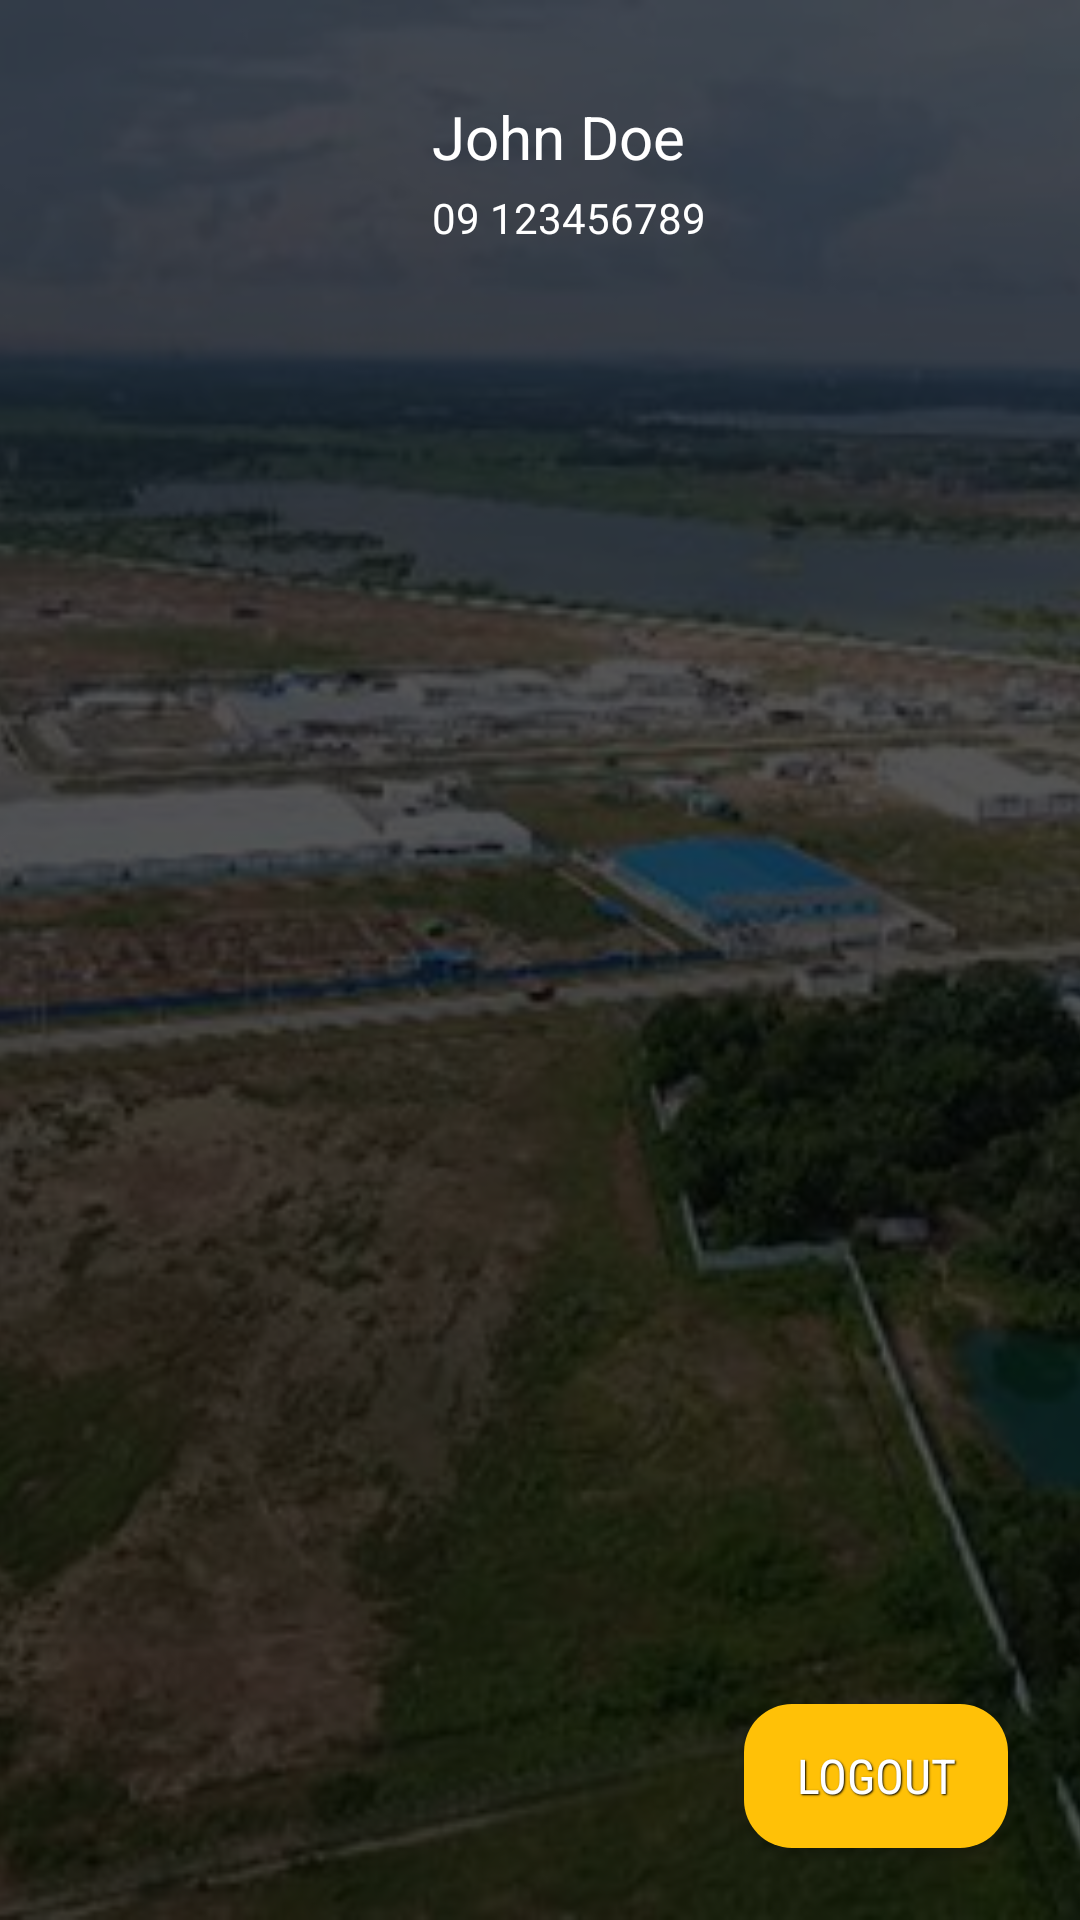

Here is an Android app screen rendered from its layout file. Give the layout XML and the strings, colors and styles it references.
<!-- AndroidManifest.xml: application theme AppTheme.NoActionBar -->
<!-- res/layout/view_pod_login_user.xml -->
<?xml version="1.0" encoding="utf-8"?>
<RelativeLayout xmlns:android="http://schemas.android.com/apk/res/android"
    android:layout_width="match_parent"
    android:layout_height="220dp">

    <ImageView
        android:id="@+id/iv_login_user_bg"
        android:layout_width="match_parent"
        android:layout_height="match_parent"
        android:scaleType="centerCrop"
        android:src="@drawable/img_news_dummy_2" />

    <View
        android:layout_width="match_parent"
        android:layout_height="match_parent"
        android:background="#A000" />

    <ImageView
        android:id="@+id/iv_login_user"
        android:layout_width="@dimen/logo_size"
        android:layout_height="@dimen/logo_size"
        android:layout_margin="@dimen/margin_xlarge"
        android:src="@drawable/dummy_user_picture" />

    <TextView
        android:id="@+id/tv_name"
        android:layout_width="wrap_content"
        android:layout_height="wrap_content"
        android:layout_alignTop="@id/iv_login_user"
        android:layout_toRightOf="@id/iv_login_user"
        android:text="John Doe"
        android:textColor="@color/white"
        android:textSize="@dimen/text_regular_3x" />

    <TextView
        android:id="@+id/tv_user_phone_number"
        android:layout_width="wrap_content"
        android:layout_height="wrap_content"
        android:layout_alignLeft="@id/tv_name"
        android:layout_below="@id/tv_name"
        android:layout_marginTop="@dimen/margin_small"
        android:text="09 123456789"
        android:textColor="@color/white"
        android:textSize="@dimen/text_regular" />

    <Button
        android:id="@+id/btn_logout"
        style="@style/AccentButton"
        android:layout_width="wrap_content"
        android:layout_height="wrap_content"
        android:layout_alignParentBottom="true"
        android:layout_alignParentRight="true"
        android:layout_margin="@dimen/margin_large"
        android:text="logout" />
</RelativeLayout>
<!-- resources referenced by this layout -->
<resources>
  <color name="white">#FFFFFF</color>
  <dimen name="logo_size">80dp</dimen>
  <dimen name="margin_large">24dp</dimen>
  <dimen name="margin_small">4dp</dimen>
  <dimen name="margin_xlarge">32dp</dimen>
  <dimen name="text_regular">14sp</dimen>
  <dimen name="text_regular_3x">20sp</dimen>
  <!-- drawable img_news_dummy_2: jpg bitmap (drawable-xxxhdpi, 73361 bytes) -->
  <style name="AccentButton" parent="AppButton">
          <item name="android:background">@drawable/bg_round_accent</item>
          <item name="android:foreground">@drawable/bg_ripple_white</item>
      </style>
  <style name="AppTheme.NoActionBar">
          <item name="windowActionBar">false</item>
          <item name="windowNoTitle">true</item>
      </style>
  <style name="AppButton">
          <item name="android:paddingLeft">@dimen/margin_medium_2</item>
          <item name="android:paddingRight">@dimen/margin_medium_2</item>
          <item name="android:textSize">@dimen/text_regular_2x</item>
          <item name="android:textColor">@color/white</item>
          <item name="android:ellipsize">end</item>
          <item name="android:maxLines">1</item>
          <item name="android:gravity">center</item>
          <item name="android:fontFamily">sans-serif-condensed</item>
          <item name="android:shadowColor">@color/black</item>
          <item name="android:shadowDx">1</item>
          <item name="android:shadowDy">1</item>
          <item name="android:shadowRadius">1</item>
          <item name="android:clickable">true</item>
      </style>
  <!-- drawable bg_round_accent (drawable) -->
  <?xml version="1.0" encoding="utf-8"?>
  <shape xmlns:android="http://schemas.android.com/apk/res/android"
      android:shape="rectangle">
  
      <solid android:color="@color/accent" />
      <corners android:radius="@dimen/margin_medium_2" />
  </shape>
  <!-- drawable bg_ripple_white (drawable-v21) -->
  <?xml version="1.0" encoding="utf-8"?>
  <ripple xmlns:android="http://schemas.android.com/apk/res/android"
       android:color="@color/white">
  
  </ripple>
  <dimen name="margin_medium_2">16dp</dimen>
  <dimen name="text_regular_2x">16sp</dimen>
  <color name="black">#000000</color>
  <color name="accent">#FFC107</color>
</resources>
